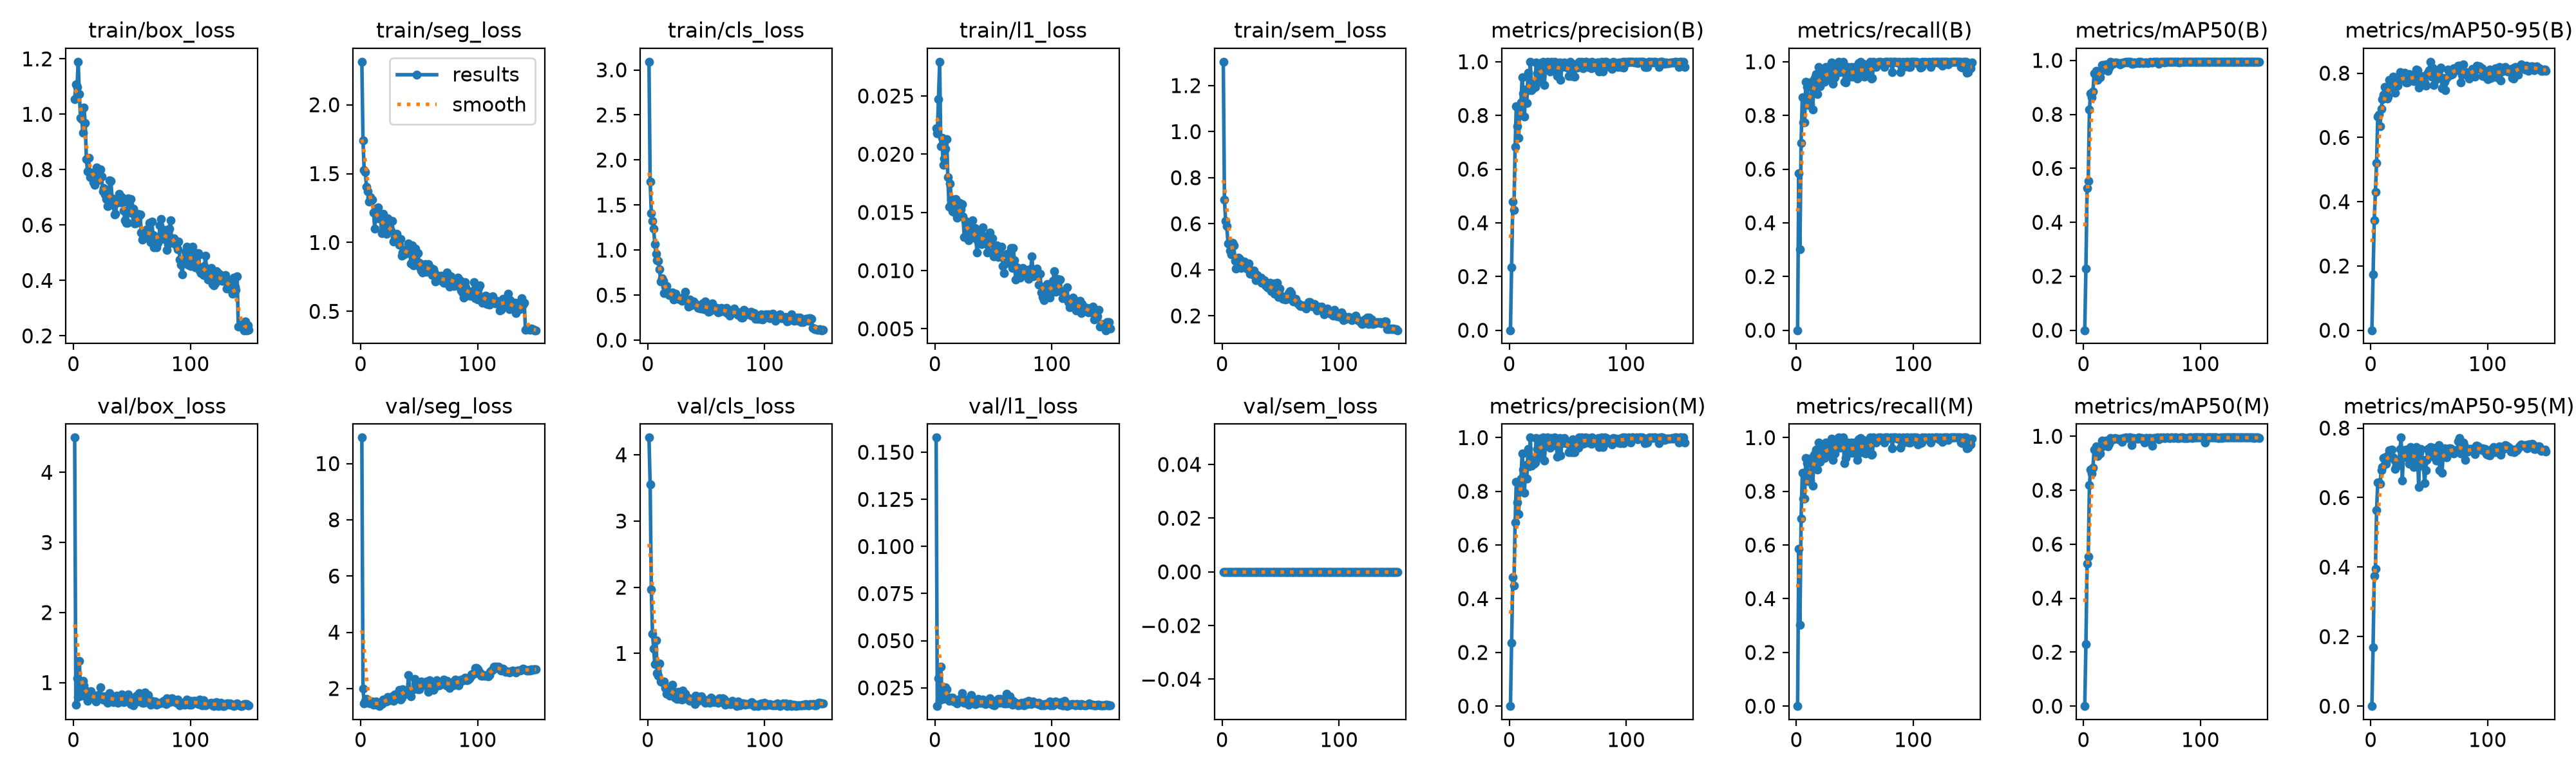

The data file committed next to this chart (first rows):
epoch, time, train/box_loss, train/seg_loss, train/cls_loss, train/l1_loss, train/sem_loss, metrics/precision(B), metrics/recall(B), metrics/mAP50(B), metrics/mAP50-95(B), metrics/precision(M), metrics/recall(M), metrics/mAP50(M), metrics/mAP50-95(M), val/box_loss, val/seg_loss, val/cls_loss, val/l1_loss, val/sem_loss, lr/pg0, lr/pg1, lr/pg2
1, 6.122, 1.055, 2.313, 3.091, 0.02222, 1.304, 0, 0, 0, 0, 0, 0, 0, 0, 4.496, 10.92, 4.261, 0.1578, 0, 0.0003272, 0.0003272, 0.06761
2, 11.5, 1.108, 1.741, 1.761, 0.02178, 0.7035, 0.2349, 0.5849, 0.2285, 0.1742, 0.2349, 0.5849, 0.2285, 0.1682, 0.6884, 1.992, 3.553, 0.0153, 0, 0.0006561, 0.0006561, 0.03461
3, 16.96, 1.098, 1.527, 1.41, 0.02472, 0.6119, 0.4795, 0.3019, 0.5274, 0.3417, 0.4795, 0.3019, 0.5274, 0.375, 1.061, 1.461, 1.965, 0.02998, 0, 0.0009807, 0.0009807, 0.001598
4, 22.35, 1.19, 1.511, 1.324, 0.02794, 0.5886, 0.4489, 0.6981, 0.5541, 0.4303, 0.4489, 0.6981, 0.5541, 0.3942, 0.7925, 1.565, 1.3, 0.01826, 0, 0.0009802, 0.0009802, 0.0009802
5, 27.72, 1.073, 1.403, 1.235, 0.02069, 0.5156, 0.6839, 0.8679, 0.8184, 0.521, 0.6839, 0.8679, 0.8184, 0.5631, 1.309, 1.622, 1.068, 0.03633, 0, 0.0009736, 0.0009736, 0.0009736
6, 33.18, 0.9878, 1.373, 1.067, 0.0214, 0.5127, 0.8343, 0.7736, 0.8772, 0.6652, 0.8343, 0.7736, 0.8772, 0.6437, 0.8716, 1.501, 0.8366, 0.02113, 0, 0.000967, 0.000967, 0.000967
7, 38.59, 0.9834, 1.296, 0.9571, 0.01909, 0.4835, 0.7593, 0.7736, 0.8625, 0.6703, 0.7593, 0.7736, 0.8625, 0.6434, 0.8154, 1.495, 1.203, 0.01895, 0, 0.0009604, 0.0009604, 0.0009604
8, 43.99, 0.933, 1.327, 0.8835, 0.01964, 0.467, 0.7159, 0.9245, 0.8837, 0.6344, 0.7159, 0.9245, 0.8837, 0.6397, 1.021, 1.473, 0.7047, 0.02283, 0, 0.0009538, 0.0009538, 0.0009538
9, 49.36, 1.025, 1.306, 0.8816, 0.02044, 0.5172, 0.8311, 0.9057, 0.9514, 0.6888, 0.8311, 0.9057, 0.9514, 0.6784, 0.961, 1.51, 0.6652, 0.02542, 0, 0.0009472, 0.0009472, 0.0009472
10, 54.8, 0.9685, 1.311, 0.79, 0.02129, 0.5048, 0.8473, 0.8379, 0.9483, 0.7187, 0.8473, 0.8379, 0.9483, 0.6879, 0.8975, 1.54, 0.8483, 0.02408, 0, 0.0009406, 0.0009406, 0.0009406
11, 60.19, 0.839, 1.219, 0.6472, 0.01805, 0.439, 0.9419, 0.8491, 0.9614, 0.7339, 0.9419, 0.8491, 0.9614, 0.7132, 0.8565, 1.433, 0.5737, 0.01948, 0, 0.000934, 0.000934, 0.000934
12, 65.58, 0.7929, 1.102, 0.6848, 0.01548, 0.4063, 0.8814, 0.8412, 0.9275, 0.7579, 0.8814, 0.8412, 0.9275, 0.7148, 0.7443, 1.448, 0.5629, 0.01792, 0, 0.0009274, 0.0009274, 0.0009274
13, 70.99, 0.8431, 1.225, 0.6557, 0.01746, 0.4375, 0.7949, 0.9245, 0.9394, 0.7425, 0.7949, 0.9245, 0.9394, 0.6978, 0.8339, 1.544, 0.5655, 0.01984, 0, 0.0009208, 0.0009208, 0.0009208
14, 76.36, 0.7719, 1.175, 0.5218, 0.01614, 0.4516, 0.897, 0.8213, 0.9363, 0.721, 0.897, 0.8213, 0.9363, 0.715, 0.822, 1.434, 0.579, 0.01899, 0, 0.0009142, 0.0009142, 0.0009142
15, 81.72, 0.7867, 1.253, 0.5906, 0.0151, 0.4466, 0.8463, 0.9349, 0.9604, 0.7272, 0.8463, 0.9349, 0.9604, 0.7217, 0.8752, 1.446, 0.4813, 0.01965, 0, 0.0009076, 0.0009076, 0.0009076
16, 87.08, 0.7892, 1.181, 0.599, 0.01503, 0.4072, 0.9579, 0.9434, 0.9837, 0.7795, 0.9579, 0.9434, 0.9837, 0.7361, 0.7829, 1.373, 0.3925, 0.01772, 0, 0.000901, 0.000901, 0.000901
17, 92.5, 0.7545, 1.171, 0.5304, 0.01533, 0.4213, 0.894, 0.9543, 0.9821, 0.7576, 0.894, 0.9543, 0.9821, 0.7158, 0.8052, 1.462, 0.4364, 0.01849, 0, 0.0008944, 0.0008944, 0.0008944
18, 97.85, 0.7458, 1.068, 0.4981, 0.01615, 0.4224, 1, 0.88, 0.9822, 0.7682, 1, 0.88, 0.9822, 0.7384, 0.7781, 1.436, 0.4092, 0.01761, 0, 0.0008878, 0.0008878, 0.0008878
19, 103.2, 0.7576, 1.21, 0.5066, 0.01453, 0.4371, 0.8948, 0.9811, 0.9843, 0.7884, 0.8948, 0.9811, 0.9843, 0.7162, 0.7345, 1.61, 0.3639, 0.01669, 0, 0.0008812, 0.0008812, 0.0008812
20, 108.5, 0.808, 1.129, 0.5007, 0.01568, 0.4299, 0.9233, 0.9088, 0.9763, 0.7571, 0.9233, 0.9088, 0.9763, 0.7089, 0.7636, 1.515, 0.4771, 0.01778, 0, 0.0008746, 0.0008746, 0.0008746
21, 114, 0.7785, 1.086, 0.5287, 0.0158, 0.4065, 0.9028, 0.9245, 0.9619, 0.738, 0.9028, 0.9245, 0.9619, 0.6832, 0.824, 1.558, 0.5221, 0.01904, 0, 0.000868, 0.000868, 0.000868
22, 119.3, 0.7668, 1.061, 0.4508, 0.01524, 0.4123, 0.9072, 0.9218, 0.9723, 0.7618, 0.9072, 0.9218, 0.9723, 0.6934, 0.77, 1.547, 0.4212, 0.01831, 0, 0.0008614, 0.0008614, 0.0008614
23, 124.6, 0.8021, 1.173, 0.4913, 0.01572, 0.4267, 0.9981, 0.9623, 0.9941, 0.7606, 0.9981, 0.9623, 0.9941, 0.7022, 0.932, 1.702, 0.3334, 0.02203, 0, 0.0008548, 0.0008548, 0.0008548
24, 130, 0.775, 1.136, 0.5173, 0.01465, 0.3822, 0.9571, 0.9245, 0.9857, 0.781, 0.9571, 0.9245, 0.9857, 0.6941, 0.7756, 1.579, 0.3498, 0.01879, 0, 0.0008482, 0.0008482, 0.0008482
25, 135.4, 0.7222, 1.109, 0.4713, 0.01291, 0.3962, 0.9259, 0.9811, 0.9876, 0.8034, 0.9259, 0.9811, 0.9876, 0.7399, 0.7626, 1.577, 0.3135, 0.01703, 0, 0.0008416, 0.0008416, 0.0008416
26, 140.7, 0.7332, 1.087, 0.4545, 0.01426, 0.3793, 0.9954, 0.9434, 0.9902, 0.7821, 0.9954, 0.9434, 0.9902, 0.7725, 0.808, 1.645, 0.4177, 0.01795, 0, 0.000835, 0.000835, 0.000835
27, 146.1, 0.7099, 1.154, 0.4547, 0.01303, 0.3969, 0.9809, 0.9708, 0.9928, 0.7924, 0.9809, 0.9708, 0.9928, 0.6497, 0.7456, 1.729, 0.3109, 0.01715, 0, 0.0008284, 0.0008284, 0.0008284
28, 151.5, 0.6949, 1.005, 0.449, 0.0141, 0.3723, 0.9438, 0.9511, 0.9916, 0.779, 0.9438, 0.9511, 0.9916, 0.718, 0.8016, 1.558, 0.3816, 0.01873, 0, 0.0008218, 0.0008218, 0.0008218
29, 156.9, 0.6678, 1.037, 0.4372, 0.01261, 0.3553, 1, 0.9419, 0.9907, 0.8015, 1, 0.9419, 0.9907, 0.7281, 0.7151, 1.789, 0.3009, 0.01619, 0, 0.0008152, 0.0008152, 0.0008152
30, 162.3, 0.6714, 1.033, 0.4447, 0.01296, 0.3759, 0.9135, 0.9965, 0.9892, 0.7706, 0.9135, 0.9965, 0.9892, 0.7385, 0.7892, 1.619, 0.4374, 0.01952, 0, 0.0008086, 0.0008086, 0.0008086
31, 167.7, 0.7604, 1.062, 0.4866, 0.01367, 0.3587, 0.9798, 0.9176, 0.9857, 0.7709, 0.9798, 0.9176, 0.9857, 0.7324, 0.847, 1.653, 0.3856, 0.02132, 0, 0.000802, 0.000802, 0.000802
32, 173, 0.7595, 1.002, 0.5337, 0.01432, 0.3635, 0.9803, 0.9407, 0.9901, 0.7723, 0.9803, 0.9407, 0.9901, 0.7142, 0.7955, 1.768, 0.3876, 0.01897, 0, 0.0007954, 0.0007954, 0.0007954
33, 178.4, 0.6965, 0.9827, 0.4344, 0.0132, 0.3654, 1, 0.9415, 0.9893, 0.7964, 1, 0.9415, 0.9794, 0.6973, 0.7584, 1.951, 0.3266, 0.01795, 0, 0.0007888, 0.0007888, 0.0007888
34, 183.7, 0.6773, 1.028, 0.4396, 0.01367, 0.3434, 0.9732, 0.9811, 0.9925, 0.7909, 0.9732, 0.9811, 0.9925, 0.745, 0.7236, 1.611, 0.3333, 0.01629, 0, 0.0007822, 0.0007822, 0.0007822
35, 189.1, 0.6376, 0.9049, 0.3733, 0.01278, 0.3515, 0.9628, 0.9764, 0.9924, 0.7884, 0.9628, 0.9764, 0.9924, 0.7231, 0.7421, 1.677, 0.3006, 0.0163, 0, 0.0007756, 0.0007756, 0.0007756
36, 194.5, 0.6401, 0.9278, 0.4478, 0.01156, 0.3553, 0.9987, 1, 0.995, 0.7767, 0.9987, 1, 0.995, 0.7222, 0.7471, 1.982, 0.2836, 0.01763, 0, 0.000769, 0.000769, 0.000769
37, 199.9, 0.681, 0.9145, 0.3894, 0.01242, 0.3324, 0.9911, 0.9623, 0.9922, 0.7753, 0.9911, 0.9623, 0.9922, 0.6877, 0.8124, 1.898, 0.3091, 0.01912, 0, 0.0007624, 0.0007624, 0.0007624
38, 205.3, 0.6825, 0.9163, 0.3996, 0.01314, 0.3371, 0.9731, 0.9811, 0.9941, 0.7876, 0.9731, 0.9811, 0.9941, 0.7407, 0.7162, 1.812, 0.2969, 0.01692, 0, 0.0007558, 0.0007558, 0.0007558
39, 210.8, 0.7132, 0.9485, 0.4257, 0.01302, 0.3246, 1, 0.9803, 0.9948, 0.8111, 1, 0.9803, 0.9948, 0.7447, 0.7353, 1.816, 0.271, 0.01717, 0, 0.0007492, 0.0007492, 0.0007492
40, 216.3, 0.6825, 0.9264, 0.4099, 0.01226, 0.3226, 0.9967, 1, 0.995, 0.8085, 0.9967, 1, 0.995, 0.7359, 0.734, 1.945, 0.2312, 0.01693, 0, 0.0007426, 0.0007426, 0.0007426
41, 221.7, 0.701, 0.9918, 0.4012, 0.01371, 0.3451, 0.9475, 0.9245, 0.9865, 0.7558, 0.9277, 0.9057, 0.9677, 0.6297, 0.8324, 2.471, 0.3614, 0.01861, 0, 0.000736, 0.000736, 0.000736
42, 227.1, 0.6818, 0.9276, 0.3819, 0.01294, 0.3073, 0.98, 0.9233, 0.9886, 0.7748, 0.98, 0.9233, 0.9886, 0.7286, 0.8247, 1.843, 0.3523, 0.01835, 0, 0.0007294, 0.0007294, 0.0007294
43, 232.4, 0.6521, 0.8463, 0.3539, 0.01291, 0.316, 0.9977, 0.9623, 0.9925, 0.7908, 0.9977, 0.9623, 0.9925, 0.7389, 0.7206, 1.712, 0.2798, 0.01648, 0, 0.0007228, 0.0007228, 0.0007228
44, 237.8, 0.6172, 0.9805, 0.3663, 0.01225, 0.3413, 0.9326, 0.9811, 0.991, 0.7836, 0.9326, 0.9811, 0.991, 0.6922, 0.7334, 1.959, 0.3206, 0.01668, 0, 0.0007162, 0.0007162, 0.0007162
45, 243.2, 0.6073, 0.8345, 0.3503, 0.01158, 0.2964, 0.9804, 0.9434, 0.9907, 0.7769, 0.9804, 0.9434, 0.9907, 0.7076, 0.8061, 1.983, 0.3418, 0.01791, 0, 0.0007096, 0.0007096, 0.0007096
46, 248.5, 0.6087, 0.8718, 0.3618, 0.01161, 0.3022, 0.9817, 0.9434, 0.9913, 0.7712, 0.9817, 0.9434, 0.9913, 0.6408, 0.7767, 2.329, 0.3548, 0.01716, 0, 0.000703, 0.000703, 0.000703
47, 253.9, 0.6975, 0.9541, 0.4074, 0.01326, 0.344, 0.9975, 0.9811, 0.9946, 0.7601, 0.9975, 0.9811, 0.9946, 0.6778, 0.835, 2.174, 0.2883, 0.01951, 0, 0.0006964, 0.0006964, 0.0006964
48, 259.2, 0.6751, 0.8398, 0.3459, 0.01243, 0.2834, 0.9804, 0.9433, 0.9908, 0.7946, 0.9804, 0.9433, 0.9908, 0.709, 0.7421, 2.05, 0.2967, 0.01748, 0, 0.0006898, 0.0006898, 0.0006898
49, 264.6, 0.6942, 0.9212, 0.4325, 0.01279, 0.3177, 0.981, 0.9766, 0.9943, 0.801, 0.981, 0.9766, 0.9943, 0.7394, 0.6969, 1.963, 0.255, 0.01612, 0, 0.0006832, 0.0006832, 0.0006832
50, 269.9, 0.6423, 0.851, 0.3624, 0.01122, 0.2917, 0.9788, 0.9811, 0.9927, 0.8088, 0.9788, 0.9811, 0.9927, 0.73, 0.7316, 1.98, 0.2942, 0.01636, 0, 0.0006766, 0.0006766, 0.0006766
51, 275.3, 0.6593, 0.8167, 0.3575, 0.01149, 0.2862, 0.946, 0.9434, 0.9901, 0.8356, 0.946, 0.9434, 0.9901, 0.7456, 0.6773, 2.069, 0.2884, 0.01573, 0, 0.00067, 0.00067, 0.00067
52, 280.6, 0.6066, 0.7982, 0.3171, 0.01144, 0.2724, 1, 0.9365, 0.9918, 0.79, 0.9799, 0.9179, 0.9775, 0.7305, 0.7678, 2.236, 0.2861, 0.01804, 0, 0.0006634, 0.0006634, 0.0006634
53, 286, 0.6224, 0.7811, 0.3234, 0.01217, 0.2772, 0.9461, 0.9942, 0.993, 0.8167, 0.9461, 0.9942, 0.993, 0.7438, 0.7173, 2.107, 0.2559, 0.01736, 0, 0.0006568, 0.0006568, 0.0006568
54, 291.3, 0.6069, 0.8163, 0.3702, 0.01116, 0.2717, 0.9932, 0.9434, 0.9927, 0.7623, 0.9932, 0.9434, 0.9927, 0.7171, 0.8175, 2.14, 0.3278, 0.01907, 0, 0.0006502, 0.0006502, 0.0006502
55, 296.7, 0.6397, 0.8416, 0.4061, 0.01143, 0.284, 0.9464, 0.9989, 0.9889, 0.797, 0.9464, 0.9989, 0.9889, 0.7331, 0.7323, 2.108, 0.3079, 0.01716, 0, 0.0006436, 0.0006436, 0.0006436
56, 302.1, 0.633, 0.7859, 0.3609, 0.01148, 0.2738, 0.9448, 0.9697, 0.9922, 0.7813, 0.9448, 0.9697, 0.9922, 0.7071, 0.8481, 2.257, 0.2907, 0.01905, 0, 0.000637, 0.000637, 0.000637
57, 307.5, 0.6385, 0.8346, 0.3379, 0.01205, 0.3001, 0.9813, 0.9914, 0.9944, 0.8046, 0.9813, 0.9914, 0.9944, 0.7453, 0.7728, 2.118, 0.2633, 0.01785, 0, 0.0006304, 0.0006304, 0.0006304
58, 312.9, 0.5737, 0.8438, 0.3539, 0.01042, 0.3064, 0.9782, 0.9434, 0.9921, 0.8113, 0.9782, 0.9434, 0.9921, 0.7505, 0.7597, 1.886, 0.2772, 0.01714, 0, 0.0006238, 0.0006238, 0.0006238
59, 318.2, 0.5477, 0.8094, 0.3596, 0.00979, 0.2977, 0.9807, 0.9578, 0.9927, 0.812, 0.9614, 0.9404, 0.9645, 0.6789, 0.7097, 2.284, 0.2704, 0.01664, 0, 0.0006172, 0.0006172, 0.0006172
60, 323.6, 0.5623, 0.8163, 0.309, 0.01059, 0.2746, 1, 0.9705, 0.994, 0.8164, 1, 0.9705, 0.994, 0.7267, 0.7097, 2.079, 0.2565, 0.01673, 0, 0.0006106, 0.0006106, 0.0006106
... 90 more rows
